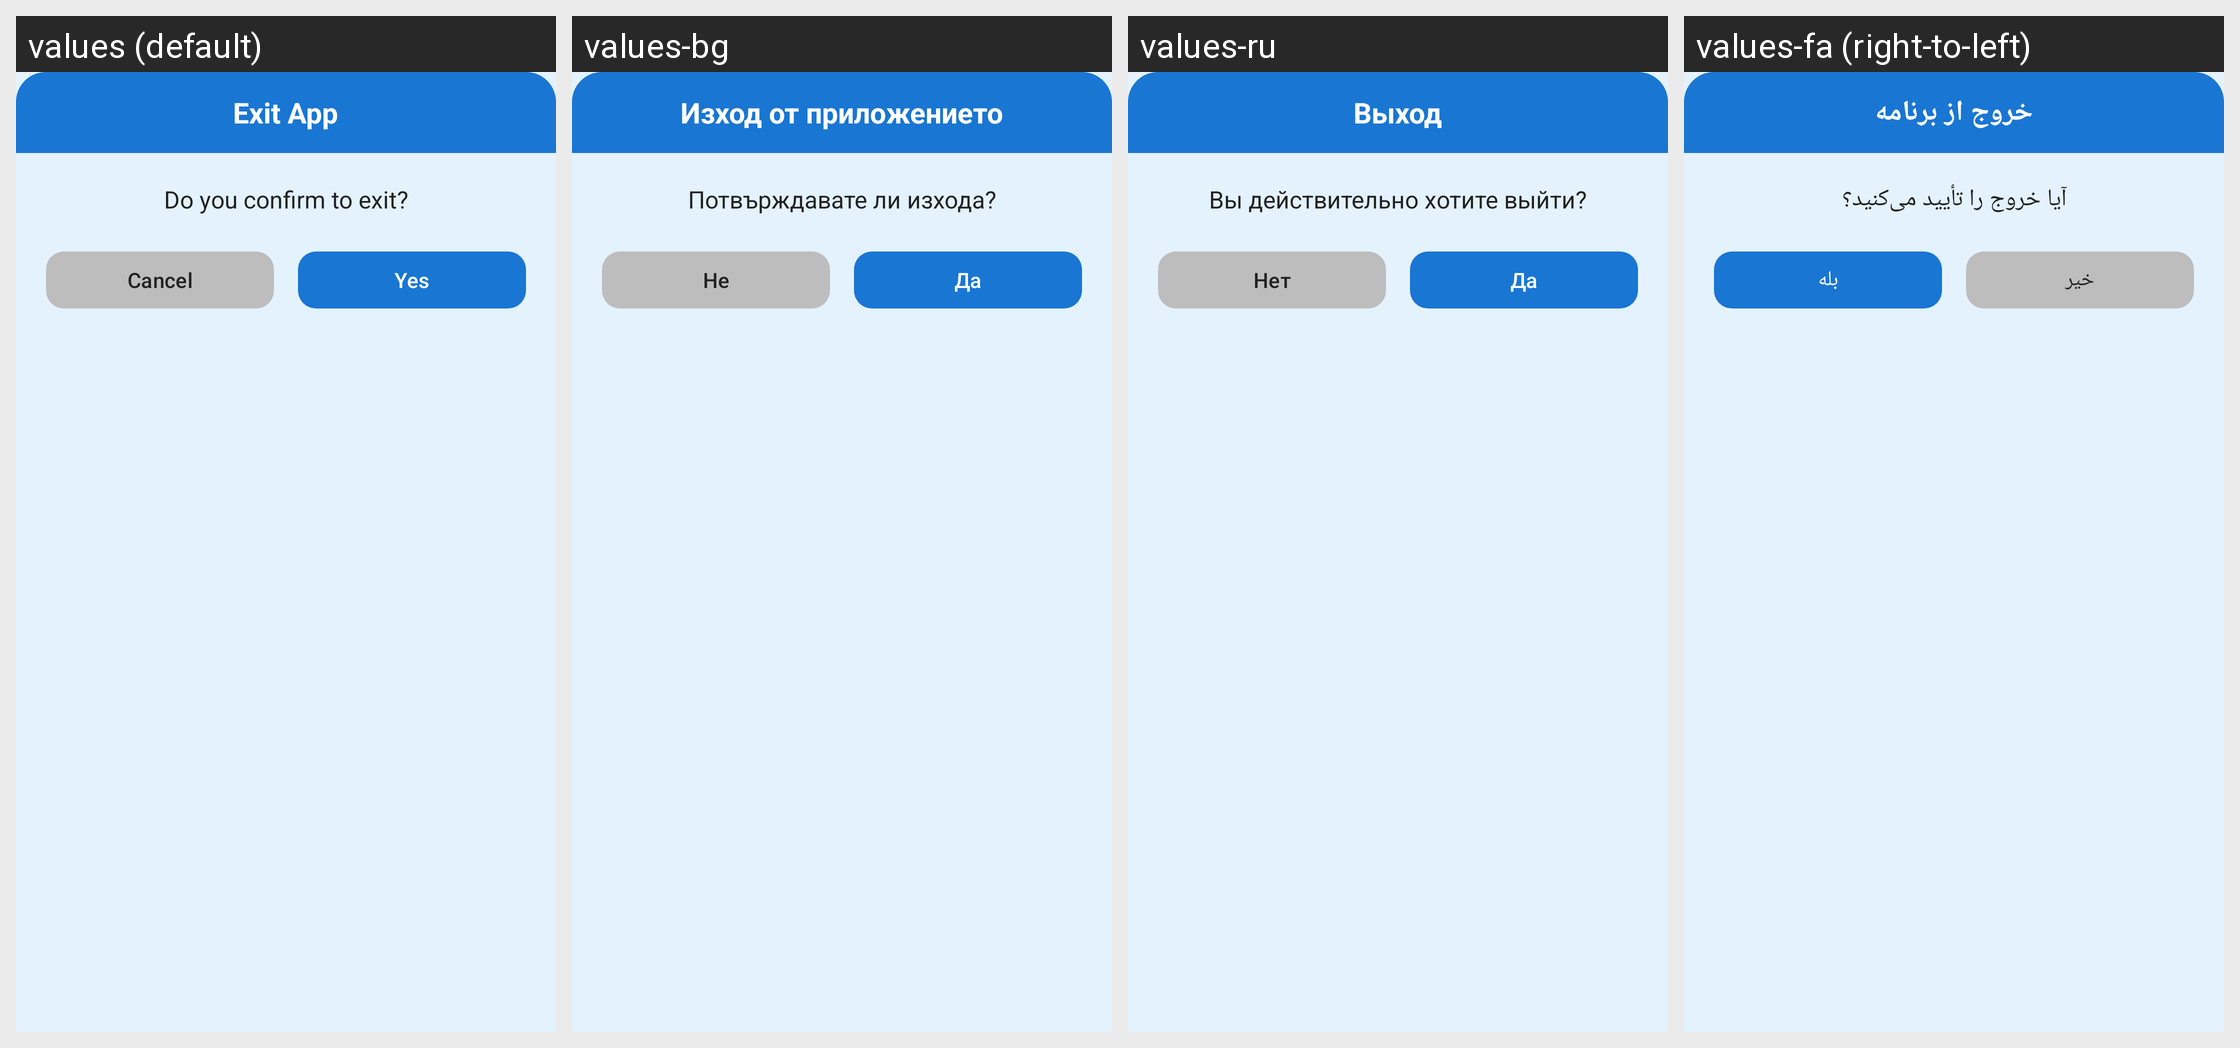

This grid shows one Android layout under several languages. Give, for every string resource on the screen, its name, the default text and each shown locale's text.
Android screen res/layout/dialog_exit.xml rendered under 4 locales, left to right: values (default), values-bg, values-ru, values-fa (right-to-left). Device: Nexus 5 (rendered at 1080×1920; each locale shown at half size, 540×960, under a caption strip naming it); theme Theme.BluetoothTracker.
Other locales in the repository, not shown: values-ar, values-de, values-es, values-fi, values-fr, values-hi, values-hu, values-in, values-it, values-ja, values-ko, values-ms, values-pl, values-pt, values-ro, values-sk, values-th, values-tr, values-ur, values-vi.
Strings drawn on this screen, with the default value and each locale's value (text and hints the layout hard-codes, and strings that could not be matched under every locale, appear in the picture but are not listed):

exit_dialog_title
  values: Exit App
  values-bg: Изход от приложението
  values-ru: Выход
  values-fa: خروج از برنامه

exit_dialog_message
  values: Do you confirm to exit?
  values-bg: Потвърждавате ли изхода?
  values-ru: Вы действительно хотите выйти?
  values-fa: آیا خروج را تأیید می‌کنید؟

no
  values: Cancel
  values-bg: Не
  values-ru: Нет
  values-fa: خیر

yes
  values: Yes
  values-bg: Да
  values-ru: Да
  values-fa: بله
